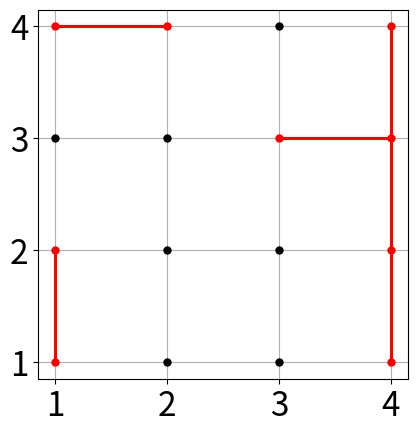

Generate this figure with matplotlib:
import random
import matplotlib.pyplot as plt
import numpy as np

class Vertex:
    state = None
    pos = (None, None)

    def __init__(self, s, p):
        self.state = s
        self.pos = p

    def Γ(self):
        return self.pos
    
    def ω(self):
        return self.state
    
class Edge:
    v1 = (None, None)
    v2 = (None, None)

    def __init__(self, s, e):
        self.v1 = s
        self.v2 = e

    def Vertices(self):
        return (self.v1, self.v2)
    
    def Δx(self):
        return (self.v1.Γ()[0], self.v2.Γ()[0])
    
    def Δy(self):
        return (self.v1.Γ()[1], self.v2.Γ()[1])
    
class Grid:
    M = []
    V = [[]] # Knotenmenge
    E = [] # Kantenmenge
    probabilities = [] # Wahrscheinlichkeit

    def __init__(self, xmax, ymax, p): # Konstruktor
        E = self.E
        V = self.V
        M = self.M
        V = [[None] * xmax for _ in range(ymax)]
        probablilites = self.probabilities
        probabilities = [p, 1-p]

        for y in range(ymax):
            for x in range(xmax):
                V[y][x] = Vertex(random.choices([1,0], probabilities)[0], (x+1,y+1)) # Knoten
                if V[y][x].ω() == 1:
                    M.append(V[y][x])

                # Kanten
                if x > 0 and V[y][x].ω() == 1 and V[y][x-1].ω() == 1:
                    E.append(Edge(V[y][x],V[y][x-1]))
                    E.append(Edge(V[y][x-1],V[y][x]))
                    
                if y > 0 and V[y][x].ω() == 1 and V[y-1][x].ω() == 1:
                    E.append(Edge(V[y][x],V[y-1][x]))
                    E.append(Edge(V[y-1][x],V[y][x]))

        self.V = V
        self.M = M
        self.E = E
        self.probabilities = probabilities
        
    def visual(self):
        V = self.V
        E = self.E

        fig, ax = plt.subplots()
        ax.set_aspect('equal')

        for x in range(len(self.V[0])):
            for y in range(len(self.V)):
                xpos = V[y][x].Γ()[0]
                ypos = V[y][x].Γ()[1]

                if V[y][x].ω() == 1:
                    ax.plot(xpos, ypos, "o", markersize = 5, color = "red")
                else:
                    ax.plot(xpos, ypos, "o", markersize = 5, color = "black")
        
        for i in range(len(E)):
            xpos = E[i].Δx()
            ypos = E[i].Δy()
            ax.plot(xpos, ypos, linewidth = 2, color = "red")

        plt.xticks(range(1,len(V[0])+1), fontsize = 24)
        plt.yticks(range(1,len(V)+1), fontsize = 24)
        plt.grid(True)
        plt.show()
            
    def findEdges(self, v1):
        E = self.E
        vE = []

        for i in range(len(E)):
            if E[i].Vertices()[0] == v1:
                vE.append(E[i])
        
        return vE
    
    def exploration(self):
        M = self.M
        Clusters = []
        visited = set()

        def dfs(v, cluster):
            visited.add(v)

            for e in self.findEdges(v):
                neighbor = e.Vertices()[1]

                if neighbor not in visited:
                    dfs(neighbor, cluster)
            
            cluster.append(v)

        for v in M:
            if v not in visited:
                cluster = []
                dfs(v, cluster)
                Clusters.append(cluster)
            
        return Clusters
    
    def size(self):
        V = self.V

        return (len(V[0]), len(V)) # x, y

    def endtoend(self):
        V = self.V
        sX = []
        zX = []
        sY = []
        zY = []

        for x in range(self.size()[0]):
            for y in range(self.size()[1]):
                sX.append(V[y][0])
                zX.append(V[y][self.size()[0]-1])
                sY.append(V[0][x])
                zY.append(V[self.size()[1]-1][x])

        output = [False, False] # x, y

        Clusters = self.exploration()

        for cluster in Clusters:
            for sv in sX:
                for zv in zX:
                    if sv in cluster and zv in cluster:
                        output[0] = True

        for cluster in Clusters:
            for sv in sY:
                for zv in zY:
                    if sv in cluster and zv in cluster:
                        output[1] = True

        return output
    
def simulation(x, y, p, n):
    results = []

    for i in range(n):
        r = Grid(x, y, p)
        results.append(r.endtoend())
    
    return results

def multisimulation(x, y, p, n):
    resultset = []

    for i in range(len(p)):
        resultset.append(0)
        result = simulation(x, y, p[i], n)
        for r in result:
            if r[0] == True or r[1] == True:
                resultset[i] = resultset[i]+1

    def plot(x, y, p, n, resultset):
        ax = plt.subplots()

        barWidth = 0.5
        N = len(p)
        xloc = np.arange(N)

        p1 = plt.bar(xloc, resultset, width=barWidth, color = "#1E3888")

        plt.ylabel("Anzahl an perkolierten Rastern n")
        plt.xlabel("Wahrscheinlichkeit p")
        plt.title("Perkolation in "+str(x)+"x"+str(y)+" Rastern")
        plt.xticks(xloc, (p))
        plt.yticks(range(0, n+1))

        plt.savefig("plot04.png")

    plot(x, y, p, n, resultset)

"""x = 10
y = 10
n = 10

p = [0.1, 0.2, 0.3, 0.4, 0.5, 0.6, 0.7, 0.8, 0.9, 1]

multisimulation(10,10,p,20)"""

r = Grid(4,4,0.6)

r.visual()